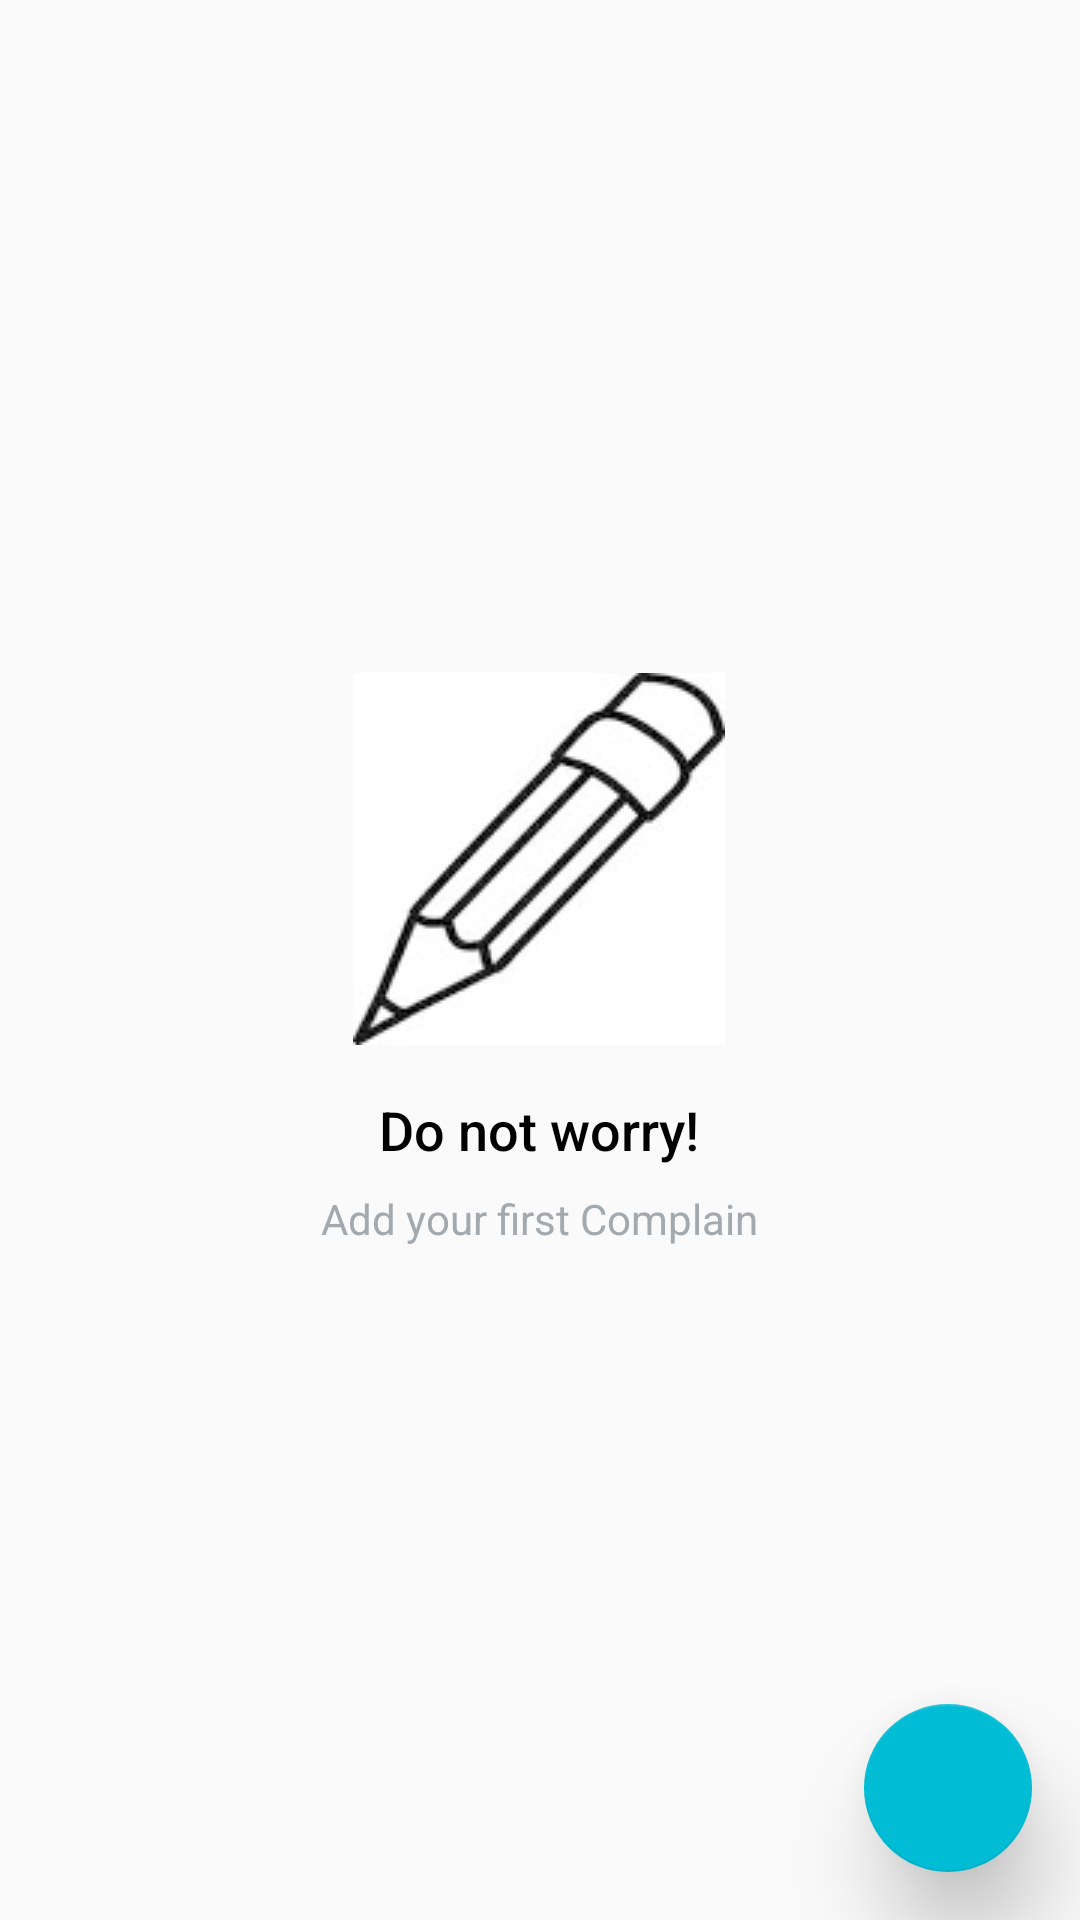

Reconstruct the res/layout file that produces this screen, plus the resources it refers to.
<!-- AndroidManifest.xml: application theme AppTheme -->
<!-- res/layout/fragment_complain.xml -->
<?xml version="1.0" encoding="utf-8"?>
<RelativeLayout
    xmlns:android="http://schemas.android.com/apk/res/android"
    xmlns:app="http://schemas.android.com/apk/res-auto"
    android:layout_width="match_parent"
    android:layout_height="match_parent"
    android:orientation="vertical">

    <ListView
        android:id="@+id/list"
        android:layout_width="match_parent"
        android:layout_height="match_parent"
        android:padding="16dp"/>

    <android.support.design.widget.FloatingActionButton
        android:id="@+id/fab1"
        app:elevation="6dp"
        app:fabSize="normal"
        android:translationZ="12dp"
        android:layout_width="wrap_content"
        android:layout_height="wrap_content"
        android:layout_alignParentBottom="true"
        android:layout_alignParentRight="true"
        android:layout_margin="16dp"
        app:backgroundTint="@color/primary_color"
        android:src="@drawable/ic_action_edit"
     />

    <RelativeLayout
        android:id="@+id/empty_view"
        android:layout_width="wrap_content"
        android:layout_height="wrap_content"
        android:layout_centerInParent="true">

        <ImageView
            android:id="@+id/empty_shelter_image"
            android:layout_width="wrap_content"
            android:layout_height="wrap_content"
            android:layout_centerHorizontal="true"
            android:src="@drawable/unnamed"/>

        <TextView
            android:id="@+id/empty_title_text"
            android:layout_width="wrap_content"
            android:layout_height="wrap_content"
            android:layout_centerHorizontal="true"
            android:layout_below="@+id/empty_shelter_image"
            android:fontFamily="sans-serif-medium"
            android:paddingTop="16dp"
            android:text="@string/complain"
            android:textAppearance="?android:textAppearanceMedium"/>

        <TextView
            android:id="@+id/empty_subtitle_text"
            android:layout_width="wrap_content"
            android:layout_height="wrap_content"
            android:layout_below="@+id/empty_title_text"
            android:layout_centerHorizontal="true"
            android:fontFamily="sans-serif"
            android:paddingTop="8dp"
            android:text="@string/add_complain"
            android:textAppearance="?android:textAppearanceSmall"
            android:textColor="#A2AAB0"
            />

    </RelativeLayout>
    </RelativeLayout>
<!-- resources referenced by this layout -->
<resources>
  <color name="primary_color">#00BCD4</color>
  <string name="add_complain">Add your first Complain</string>
  <string name="complain">Do not worry!</string>
  <style name="AppTheme" parent="Theme.AppCompat.Light.DarkActionBar">
          <item name="colorPrimary">@color/primary_color</item>
          <item name="android:textColor">@android:color/black</item>
          <item name="colorPrimaryDark">@color/primary_dark_color</item>
          <item name="actionBarStyle">@style/AppBarStyle</item>
          <item name="android:windowContentOverlay">@null</item>
  
      </style>
  <color name="primary_dark_color">#0097A7</color>
  <style name="AppBarStyle" parent="style/Widget.AppCompat.Light.ActionBar.Solid.Inverse">
          <item name="elevation">0dp</item>
      </style>
</resources>
